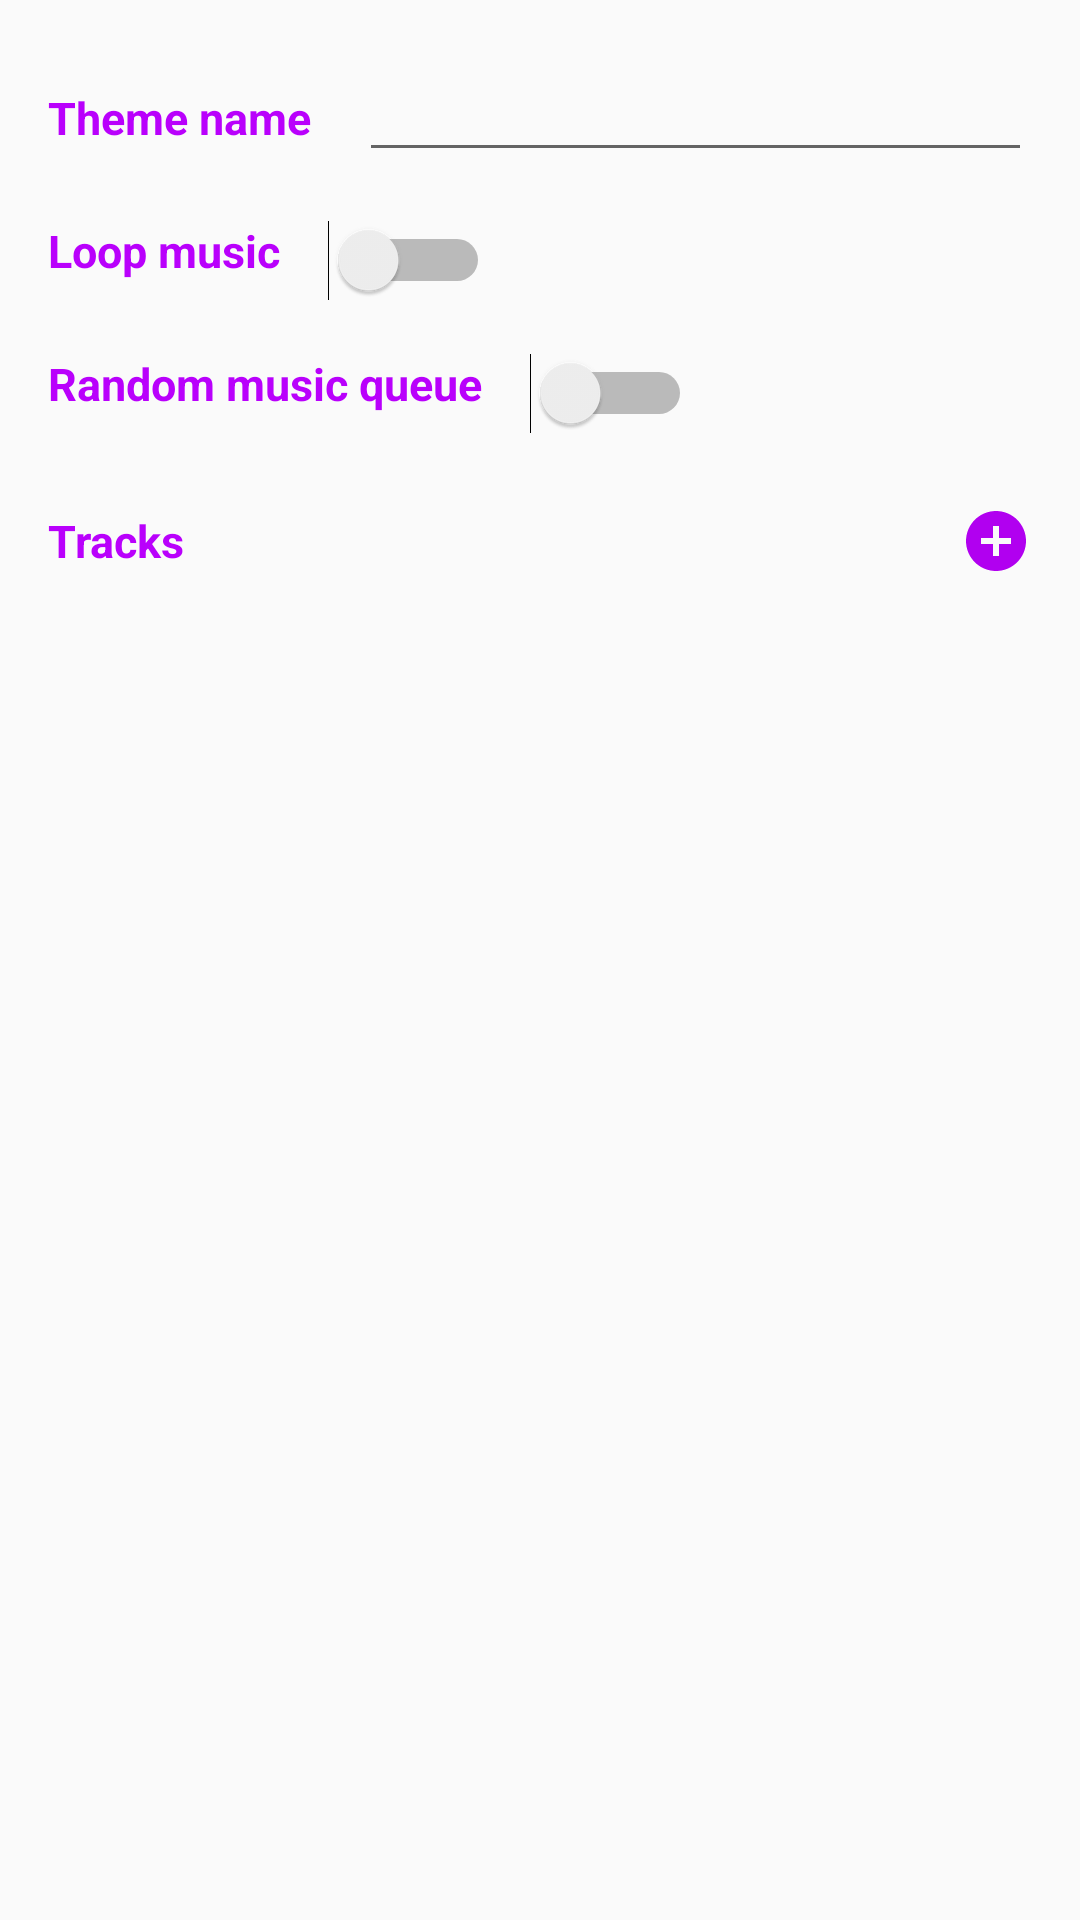

Write the Android layout XML for this screen, with the resource values it uses.
<!-- AndroidManifest.xml: application theme AppTheme -->
<!-- res/layout/activity_edit_theme.xml -->
<?xml version="1.0" encoding="utf-8"?>
<androidx.constraintlayout.widget.ConstraintLayout xmlns:android="http://schemas.android.com/apk/res/android"
    xmlns:app="http://schemas.android.com/apk/res-auto"
    xmlns:tools="http://schemas.android.com/tools"
    android:layout_width="match_parent"
    android:layout_height="match_parent"
    tools:context=".EditTheme">

    <TextView
        android:id="@+id/themeNameTV"
        android:layout_width="wrap_content"
        android:layout_height="wrap_content"
        android:layout_marginStart="16dp"
        android:layout_marginBottom="8dp"
        android:text="@string/editThemeNameTV"
        android:textAppearance="@style/EditThemeElementtitle"
        app:layout_constraintBottom_toBottomOf="@+id/themeNameMT"
        app:layout_constraintStart_toStartOf="parent" />

    <EditText
        android:id="@+id/themeNameMT"
        android:layout_width="0dp"
        android:layout_height="wrap_content"
        android:layout_marginStart="16dp"
        android:layout_marginTop="16dp"
        android:layout_marginEnd="16dp"
        android:ems="10"
        android:gravity="start|top"
        android:inputType="textMultiLine"
        android:textColor="@color/colorPrimaryDark"
        app:layout_constraintEnd_toEndOf="parent"
        app:layout_constraintStart_toEndOf="@+id/themeNameTV"
        app:layout_constraintTop_toTopOf="parent" />

    <TextView
        android:id="@+id/loopMusicTV"
        android:layout_width="wrap_content"
        android:layout_height="wrap_content"
        android:layout_marginStart="16dp"
        android:text="@string/editThemeLoopTV"
        android:textAppearance="@style/EditThemeElementtitle"
        app:layout_constraintStart_toStartOf="parent"
        app:layout_constraintTop_toTopOf="@+id/loopSwitch" />

    <TextView
        android:id="@+id/loopMusicTV2"
        android:layout_width="wrap_content"
        android:layout_height="wrap_content"
        android:layout_marginStart="16dp"
        android:text="@string/editThemeRandomTV"
        android:textAppearance="@style/EditThemeElementtitle"
        app:layout_constraintStart_toStartOf="parent"
        app:layout_constraintTop_toTopOf="@+id/randomSwitch" />

    <Switch
        android:id="@+id/loopSwitch"
        android:layout_width="wrap_content"
        android:layout_height="wrap_content"
        android:layout_marginStart="16dp"
        android:layout_marginTop="24dp"
        android:checked="false"
        app:layout_constraintStart_toEndOf="@+id/loopMusicTV"
        app:layout_constraintTop_toBottomOf="@+id/themeNameTV"
        tools:checked="false" />

    <Switch
        android:id="@+id/randomSwitch"
        android:layout_width="wrap_content"
        android:layout_height="wrap_content"
        android:layout_marginStart="16dp"
        android:layout_marginTop="24dp"
        app:layout_constraintStart_toEndOf="@+id/loopMusicTV2"
        app:layout_constraintTop_toBottomOf="@+id/loopMusicTV" />

    <TextView
        android:id="@+id/loopMusicTV3"
        android:layout_width="wrap_content"
        android:layout_height="wrap_content"
        android:layout_marginStart="16dp"
        android:layout_marginTop="32dp"
        android:text="@string/editThemeTracksListTV"
        android:textAppearance="@style/EditThemeElementtitle"
        app:layout_constraintStart_toStartOf="parent"
        app:layout_constraintTop_toBottomOf="@+id/loopMusicTV2" />

    <androidx.recyclerview.widget.RecyclerView
        android:id="@+id/tracksRecyclerView"
        android:layout_width="0dp"
        android:layout_height="0dp"
        android:layout_marginStart="1dp"
        android:layout_marginTop="16dp"
        android:layout_marginEnd="1dp"
        android:layout_marginBottom="1dp"
        app:layout_constraintBottom_toBottomOf="parent"
        app:layout_constraintEnd_toEndOf="parent"
        app:layout_constraintStart_toStartOf="parent"
        app:layout_constraintTop_toBottomOf="@+id/loopMusicTV3"
        tools:listitem="@layout/track_card" />

    <ImageView
        android:id="@+id/addTrackIV"
        android:layout_width="wrap_content"
        android:layout_height="wrap_content"
        android:layout_marginEnd="16dp"
        android:contentDescription="@string/editThemeAddTrackIVText"
        app:layout_constraintBottom_toBottomOf="@+id/loopMusicTV3"
        app:layout_constraintEnd_toEndOf="parent"
        app:layout_constraintTop_toTopOf="@+id/loopMusicTV3"
        app:srcCompat="@drawable/ic_add_circle_black_24dp"
        tools:visibility="visible" />

    <TextView
        android:id="@+id/isUpdatingTextView"
        android:layout_width="wrap_content"
        android:layout_height="wrap_content"
        android:layout_marginStart="8dp"
        android:layout_marginEnd="8dp"
        android:layout_marginBottom="8dp"
        android:text="@string/isUpdatingThemeText"
        android:visibility="gone"
        app:layout_constraintBottom_toBottomOf="@+id/tracksRecyclerView"
        app:layout_constraintEnd_toEndOf="parent"
        app:layout_constraintStart_toStartOf="parent" />

</androidx.constraintlayout.widget.ConstraintLayout>
<!-- res/layout/track_card.xml (included above) -->
<?xml version="1.0" encoding="utf-8"?>
<FrameLayout xmlns:android="http://schemas.android.com/apk/res/android"
    xmlns:app="http://schemas.android.com/apk/res-auto"
    xmlns:tools="http://schemas.android.com/tools"
    android:layout_width="match_parent"
    android:layout_height="wrap_content">

    <androidx.cardview.widget.CardView
        android:layout_width="match_parent"
        android:layout_height="match_parent"
        android:layout_marginLeft="1dp"
        android:layout_marginTop="1dp"
        android:layout_marginRight="1dp"
        android:layout_marginBottom="1dp"
        app:cardCornerRadius="2dp"
        app:cardElevation="0.2dp"
        app:cardUseCompatPadding="false"
        app:contentPadding="1dp">

        <androidx.constraintlayout.widget.ConstraintLayout
            android:id="@+id/constraintLayout"
            android:layout_width="match_parent"
            android:layout_height="match_parent">

            <TextView
                android:id="@+id/trackNameTV"
                android:layout_width="0dp"
                android:layout_height="wrap_content"
                android:layout_marginStart="8dp"
                android:layout_marginTop="8dp"
                android:layout_marginEnd="8dp"
                android:layout_marginBottom="8dp"
                android:text="@string/cardTitle"
                android:textAppearance="@style/TrackNameTheme"
                app:layout_constraintBottom_toBottomOf="parent"
                app:layout_constraintEnd_toEndOf="parent"
                app:layout_constraintStart_toStartOf="parent"
                app:layout_constraintTop_toTopOf="parent" />
        </androidx.constraintlayout.widget.ConstraintLayout>

    </androidx.cardview.widget.CardView>

</FrameLayout>
<!-- resources referenced by this layout -->
<resources>
  <color name="colorPrimaryDark">#6B0091</color>
  <!-- drawable ic_add_circle_black_24dp (drawable) -->
  <vector android:height="24dp" android:tint="#b100f0"
      android:viewportHeight="24.0" android:viewportWidth="24.0"
      android:width="24dp" xmlns:android="http://schemas.android.com/apk/res/android">
      <path android:fillColor="#FF000000" android:pathData="M12,2C6.48,2 2,6.48 2,12s4.48,10 10,10 10,-4.48 10,-10S17.52,2 12,2zM17,13h-4v4h-2v-4L7,13v-2h4L11,7h2v4h4v2z"/>
  </vector>
  <string name="cardTitle">Card Title</string>
  <string name="editThemeAddTrackIVText">Add track</string>
  <string name="editThemeLoopTV">Loop music</string>
  <string name="editThemeNameTV">Theme name</string>
  <string name="editThemeRandomTV">Random music queue</string>
  <string name="editThemeTracksListTV">Tracks</string>
  <string name="isUpdatingThemeText">Updating</string>
  <style name="EditThemeElementtitle" parent="@style/TextAppearance.AppCompat.Large">
          <item name="android:textColor">@color/supportLight</item>
          <item name="android:textSize">15sp</item>
          <item name="android:textStyle">bold</item>
      </style>
  <style name="TrackNameTheme" parent="@style/TextAppearance.AppCompat.Large">
          <item name="android:textSize">17sp</item>
          <item name="android:textColor">@color/supportDark</item>
      </style>
  <style name="AppTheme" parent="Theme.AppCompat.Light.DarkActionBar">
          
          <item name="colorPrimary">@color/colorPrimary</item>
          <item name="colorPrimaryDark">@color/colorPrimaryDark</item>
          <item name="colorAccent">@color/colorAccent</item>
      </style>
  <color name="supportLight">#B900FC</color>
  <color name="supportDark">#9D00D6</color>
  <color name="colorPrimary">#B100F0</color>
  <color name="colorAccent">#F07718</color>
</resources>
